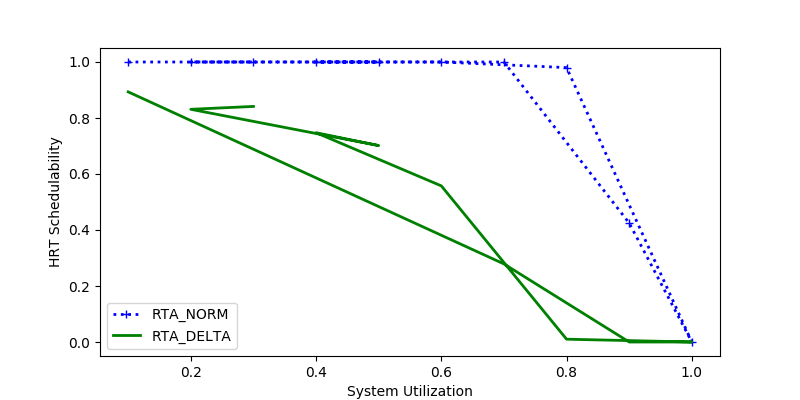

The table this chart was drawn from, first rows:
sys_util, RTA_NORM, RTA_DELTA
0.1, 1.0, 0.8933
0.7, 1.0, 0.2788
0.9, 0.4248, 0.0
1.0, 0.0, 0.0
0.8, 0.98, 0.01
0.6, 1.0, 0.5576
0.4, 1.0, 0.7474
0.5, 1.0, 0.7015
0.2, 1.0, 0.8311
0.3, 1.0, 0.8413
